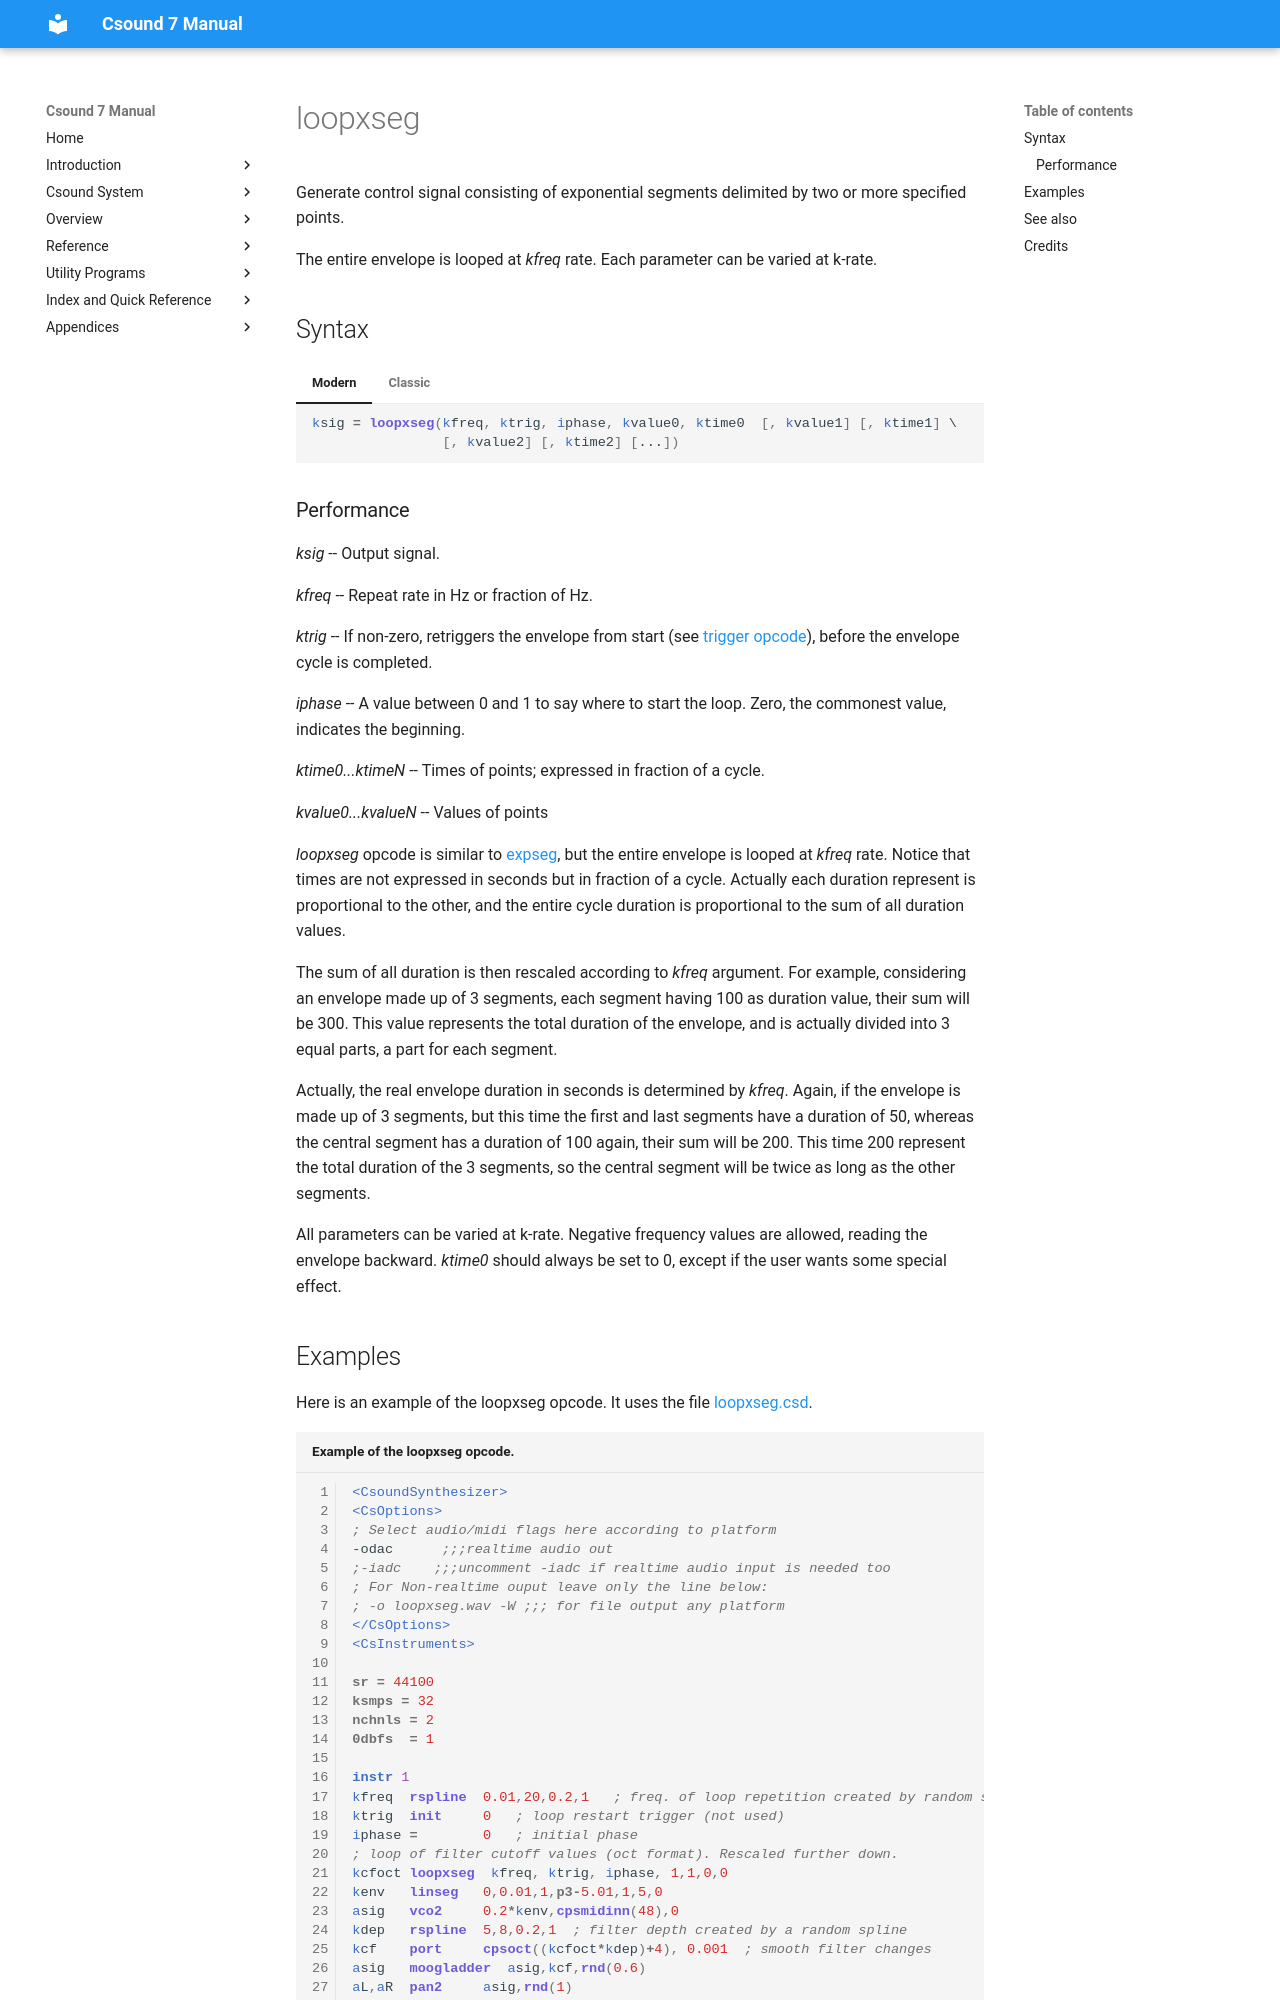

repository: csound/manual · page: opcodes/loopxseg/index.html · generator: mkdocs

<!--
id:loopxseg
category:Signal Generators:Linear and Exponential Generators
-->
# loopxseg
Generate control signal consisting of exponential segments delimited by two or more specified points.

The entire envelope is looped at _kfreq_ rate. Each parameter can be varied at k-rate.

## Syntax
=== "Modern"
    ``` csound-orc
    ksig = loopxseg(kfreq, ktrig, iphase, kvalue0, ktime0  [, kvalue1] [, ktime1] \
                    [, kvalue2] [, ktime2] [...])
    ```

=== "Classic"
    ``` csound-orc
    ksig loopxseg kfreq, ktrig, iphase, kvalue0, ktime0  [, kvalue1] [, ktime1] \
                  [, kvalue2] [, ktime2] [...]
    ```
